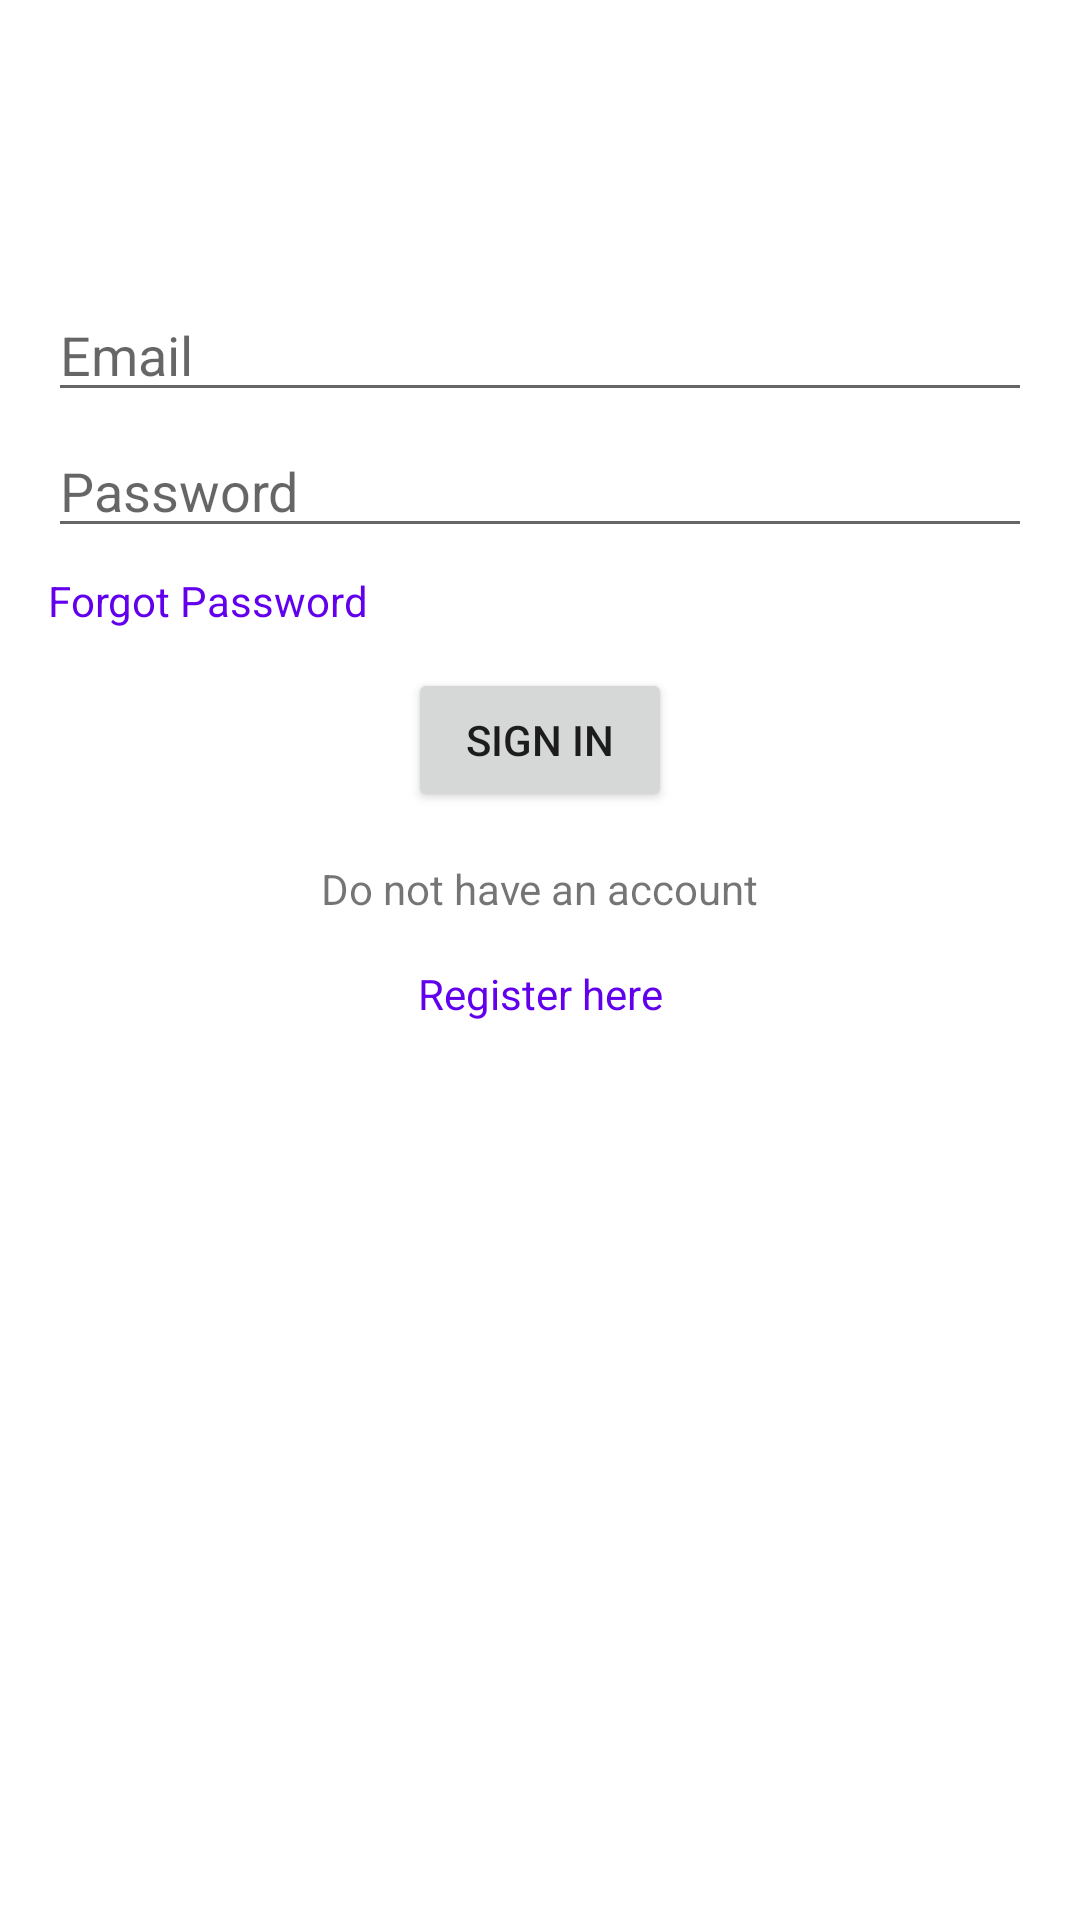

The Android layout XML behind this screen, and the referenced resources:
<!-- AndroidManifest.xml: application theme Theme.TutorFinder -->
<!-- res/layout/activity_login.xml -->
<?xml version="1.0" encoding="utf-8"?>
<androidx.constraintlayout.widget.ConstraintLayout xmlns:android="http://schemas.android.com/apk/res/android"
    xmlns:app="http://schemas.android.com/apk/res-auto"
    xmlns:tools="http://schemas.android.com/tools"
    android:layout_width="match_parent"
    android:layout_height="match_parent"
    tools:context=".LoginActivity">


    <EditText
        android:id="@+id/username"
        android:layout_width="0dp"
        android:layout_height="wrap_content"
        android:layout_marginStart="16dp"
        android:layout_marginTop="96dp"
        android:layout_marginEnd="16dp"
        android:autofillHints="@string/prompt_email"
        android:hint="@string/prompt_email"
        android:inputType="textEmailAddress"
        android:selectAllOnFocus="true"
        app:layout_constraintEnd_toEndOf="parent"
        app:layout_constraintStart_toStartOf="parent"
        app:layout_constraintTop_toTopOf="parent" />


    <EditText
        android:id="@+id/password"
        android:layout_width="0dp"
        android:layout_height="wrap_content"
        android:layout_marginStart="16dp"
        android:layout_marginTop="4dp"
        android:layout_marginEnd="16dp"
        android:autofillHints="@string/prompt_password"
        android:hint="@string/prompt_password"
        android:imeActionLabel="@string/action_sign_in_short"
        android:imeOptions="actionDone"
        android:inputType="textPassword"
        android:selectAllOnFocus="true"
        app:layout_constraintEnd_toEndOf="parent"
        app:layout_constraintHorizontal_bias="0.0"
        app:layout_constraintStart_toStartOf="parent"
        app:layout_constraintTop_toBottomOf="@+id/username" />

    <TextView
        android:id="@+id/textViewRegister"
        android:layout_width="wrap_content"
        android:layout_height="wrap_content"
        android:layout_marginTop="16dp"
        android:text="@string/no_account"
        app:layout_constraintEnd_toEndOf="parent"
        app:layout_constraintStart_toStartOf="parent"
        app:layout_constraintTop_toBottomOf="@+id/buttonLogin" />

    <TextView
        android:id="@+id/textViewHere"
        android:layout_width="wrap_content"
        android:layout_height="wrap_content"
        android:layout_marginTop="16dp"
        android:text="@string/here"
        android:textColor="@color/purple_500"
        app:layout_constraintEnd_toEndOf="parent"
        app:layout_constraintStart_toStartOf="parent"
        app:layout_constraintTop_toBottomOf="@+id/textViewRegister" />

    <Button
        android:id="@+id/buttonLogin"
        android:layout_width="wrap_content"
        android:layout_height="wrap_content"
        android:layout_gravity="start"
        android:layout_marginTop="40dp"
        android:onClick="onLoginClicked"
        android:text="@string/action_sign_in_short"
        app:layout_constraintEnd_toEndOf="parent"
        app:layout_constraintStart_toStartOf="parent"
        app:layout_constraintTop_toBottomOf="@+id/password" />

    <TextView
        android:id="@+id/textViewForgetPassword"
        android:layout_width="wrap_content"
        android:layout_height="wrap_content"
        android:layout_marginTop="8dp"
        android:text="Forgot Password"
        android:textColor="@color/purple_500"
        app:layout_constraintStart_toStartOf="@+id/password"
        app:layout_constraintTop_toBottomOf="@+id/password" />

</androidx.constraintlayout.widget.ConstraintLayout>
<!-- resources referenced by this layout -->
<resources>
  <string name="action_sign_in_short">Sign in</string>
  <string name="here">Register here</string>
  <string name="no_account">Do not have an account</string>
  <string name="prompt_email">Email</string>
  <string name="prompt_password">Password</string>
  <style name="Theme.TutorFinder" parent="Theme.MaterialComponents.DayNight.DarkActionBar">
          
          <item name="colorPrimary">@color/purple_500</item>
          <item name="colorPrimaryVariant">@color/purple_700</item>
          <item name="colorOnPrimary">@color/white</item>
          
          <item name="colorSecondary">@color/teal_200</item>
          <item name="colorSecondaryVariant">@color/teal_700</item>
          <item name="colorOnSecondary">@color/black</item>
          
          <item name="android:statusBarColor">?attr/colorPrimaryVariant</item>
          
      </style>
  <!-- not gathered from this repository: default colours our renderer supplied (Android Studio template values) -->
  <color name="purple_500">#FF6200EE</color>
  <color name="purple_700">#FF3700B3</color>
  <color name="teal_200">#FF03DAC5</color>
  <color name="teal_700">#FF018786</color>
  <color name="black">#FF000000</color>
  <color name="white">#FFFFFFFF</color>
</resources>
